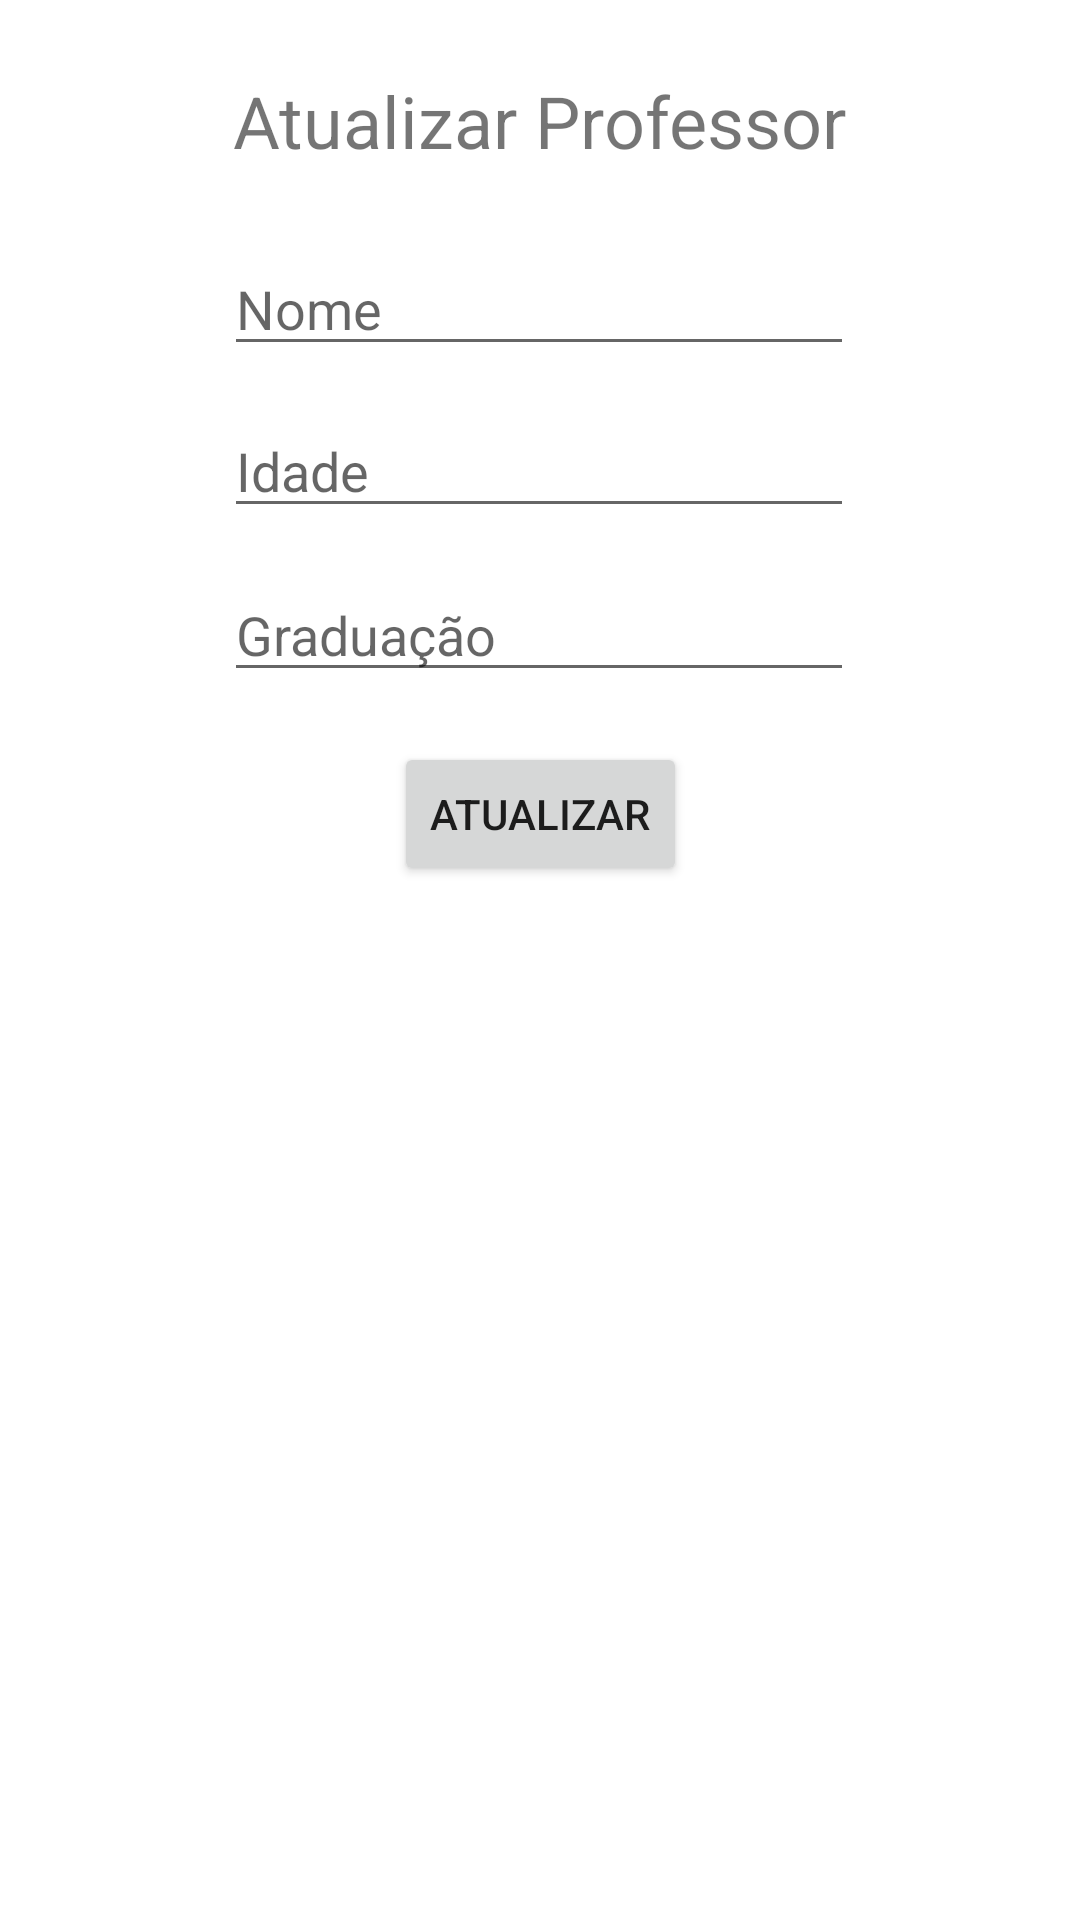

The Android layout XML behind this screen, and the referenced resources:
<!-- AndroidManifest.xml: application theme Theme.GestaoActivity -->
<!-- res/layout/activity_edit_professor.xml -->
<?xml version="1.0" encoding="utf-8"?>
<androidx.constraintlayout.widget.ConstraintLayout xmlns:android="http://schemas.android.com/apk/res/android"
    xmlns:app="http://schemas.android.com/apk/res-auto"
    xmlns:tools="http://schemas.android.com/tools"
    android:layout_width="match_parent"
    android:layout_height="match_parent"
    tools:context=".EditProfessorActivity">

    <TextView
        android:id="@+id/textView"
        android:layout_width="262dp"
        android:layout_height="37dp"
        android:text="Atualizar Professor"
        android:textAlignment="center"
        android:textSize="24sp"
        app:layout_constraintBottom_toBottomOf="parent"
        app:layout_constraintEnd_toEndOf="parent"
        app:layout_constraintHorizontal_bias="0.496"
        app:layout_constraintStart_toStartOf="parent"
        app:layout_constraintTop_toTopOf="parent"
        app:layout_constraintVertical_bias="0.04" />

    <EditText
        android:id="@+id/edNome"
        android:layout_width="wrap_content"
        android:layout_height="wrap_content"
        android:ems="10"
        android:hint="Nome"
        android:inputType="textPersonName"
        app:layout_constraintBottom_toBottomOf="parent"
        app:layout_constraintEnd_toEndOf="parent"
        app:layout_constraintHorizontal_bias="0.497"
        app:layout_constraintStart_toStartOf="parent"
        app:layout_constraintTop_toTopOf="parent"
        app:layout_constraintVertical_bias="0.135" />

    <EditText
        android:id="@+id/edIdade"
        android:layout_width="wrap_content"
        android:layout_height="wrap_content"
        android:ems="10"
        android:hint="Idade"
        android:inputType="textPersonName"
        app:layout_constraintBottom_toBottomOf="parent"
        app:layout_constraintEnd_toEndOf="parent"
        app:layout_constraintHorizontal_bias="0.497"
        app:layout_constraintStart_toStartOf="parent"
        app:layout_constraintTop_toTopOf="parent"
        app:layout_constraintVertical_bias="0.225" />

    <Button
        android:id="@+id/btCadastro"
        android:layout_width="wrap_content"
        android:layout_height="wrap_content"
        android:onClick="editProfessor"
        android:text="Atualizar"
        app:layout_constraintBottom_toBottomOf="parent"
        app:layout_constraintEnd_toEndOf="parent"
        app:layout_constraintStart_toStartOf="parent"
        app:layout_constraintTop_toTopOf="parent"
        app:layout_constraintVertical_bias="0.418" />

    <EditText
        android:id="@+id/edGraduacao"
        android:layout_width="wrap_content"
        android:layout_height="wrap_content"
        android:ems="10"
        android:hint="Graduação"
        android:inputType="textPersonName"
        app:layout_constraintBottom_toBottomOf="parent"
        app:layout_constraintEnd_toEndOf="parent"
        app:layout_constraintHorizontal_bias="0.497"
        app:layout_constraintStart_toStartOf="parent"
        app:layout_constraintTop_toTopOf="parent"
        app:layout_constraintVertical_bias="0.316" />

</androidx.constraintlayout.widget.ConstraintLayout>
<!-- resources referenced by this layout -->
<resources>
  <style name="Theme.GestaoActivity" parent="Theme.MaterialComponents.DayNight.DarkActionBar">
          
          <item name="colorPrimary">@color/purple_500</item>
          <item name="colorPrimaryVariant">@color/purple_700</item>
          <item name="colorOnPrimary">@color/white</item>
          
          <item name="colorSecondary">@color/teal_200</item>
          <item name="colorSecondaryVariant">@color/teal_700</item>
          <item name="colorOnSecondary">@color/black</item>
          
          <item name="android:statusBarColor" tools:targetApi="l">?attr/colorPrimaryVariant</item>
          
      </style>
  <!-- not gathered from this repository: default colours our renderer supplied (Android Studio template values) -->
  <color name="purple_500">#FF6200EE</color>
  <color name="purple_700">#FF3700B3</color>
  <color name="teal_200">#FF03DAC5</color>
  <color name="teal_700">#FF018786</color>
  <color name="black">#FF000000</color>
  <color name="white">#FFFFFFFF</color>
</resources>
